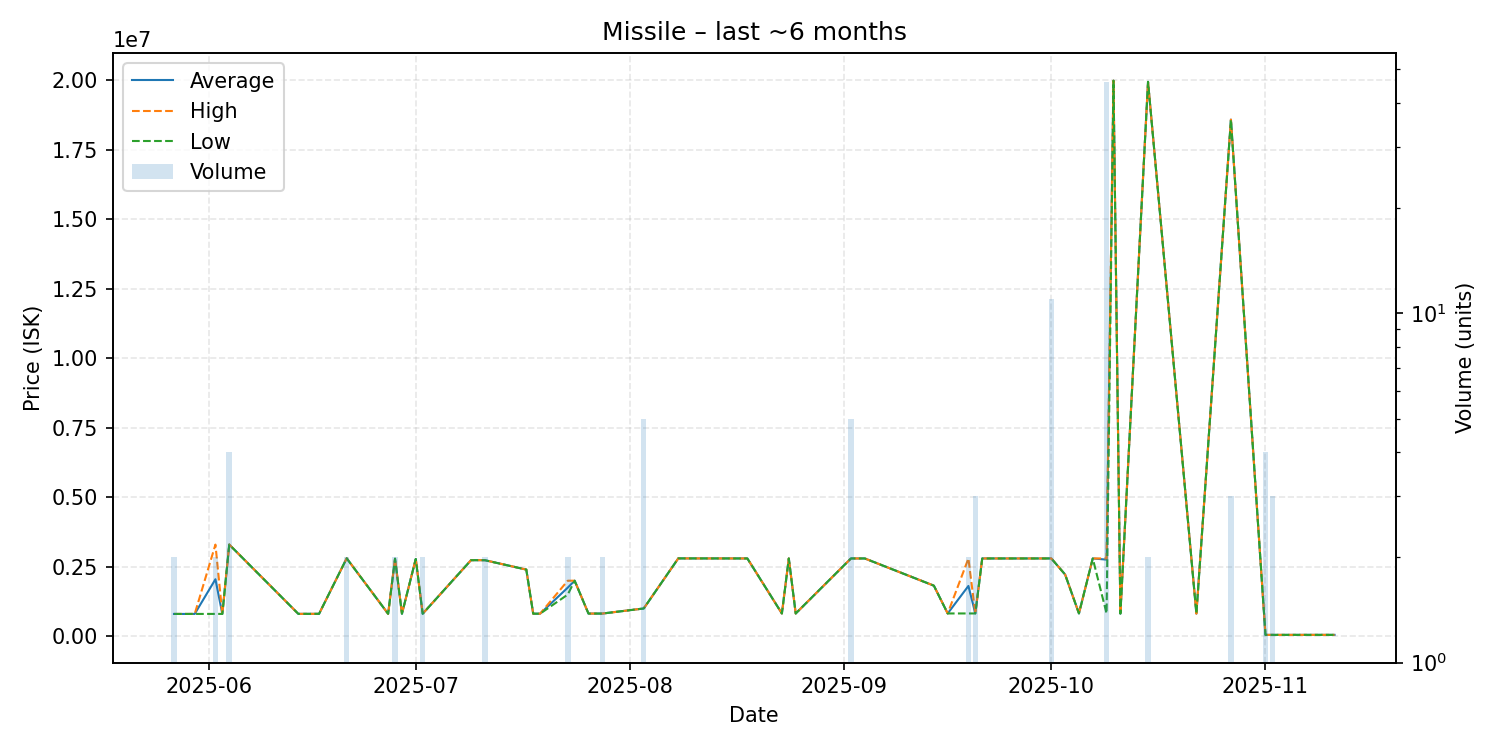

Values plotted in this chart, from the file beside it:
date, average, highest, lowest, order_count, volume
2025-05-27, 803100, 803100, 803100, 1, 2
2025-05-29, 803000, 803000, 803000, 1, 1
2025-05-30, 804000, 804000, 804000, 1, 1
2025-06-02, 2051750, 3299000, 804500, 2, 2
2025-06-03, 804600, 804600, 804600, 1, 1
2025-06-04, 3299750, 3300000, 3299000, 2, 4
2025-06-14, 806100, 806100, 806100, 1, 1
2025-06-17, 807000, 807000, 807000, 1, 1
2025-06-21, 2805500, 2806000, 2805000, 2, 2
2025-06-27, 808000, 808000, 808000, 1, 1
2025-06-28, 2792500, 2793000, 2792000, 2, 2
2025-06-29, 808800, 808800, 808800, 1, 1
2025-07-01, 2783000, 2783000, 2783000, 1, 1
2025-07-02, 810100, 810100, 810100, 2, 2
2025-07-09, 2738000, 2738000, 2738000, 1, 1
2025-07-11, 2737500, 2738000, 2737000, 2, 2
2025-07-17, 2399000, 2399000, 2399000, 1, 1
2025-07-18, 812600, 812600, 812600, 1, 1
2025-07-19, 812600, 812600, 812600, 1, 1
2025-07-23, 1749500, 1999000, 1500000, 2, 2
2025-07-24, 1999000, 1999000, 1999000, 1, 1
2025-07-26, 816600, 816600, 816600, 1, 1
2025-07-28, 816800, 816800, 816800, 2, 2
2025-08-03, 1000000, 1000000, 1000000, 1, 5
2025-08-08, 2802000, 2802000, 2802000, 1, 1
2025-08-18, 2800000, 2800000, 2800000, 1, 1
2025-08-23, 819300, 819300, 819300, 1, 1
2025-08-24, 2800000, 2800000, 2800000, 1, 1
2025-08-25, 819200, 819200, 819200, 1, 1
2025-09-02, 2800000, 2800000, 2800000, 1, 5
2025-09-03, 2800000, 2800000, 2800000, 1, 1
2025-09-04, 2800000, 2800000, 2800000, 1, 1
2025-09-14, 1821000, 1821000, 1821000, 1, 1
2025-09-16, 820900, 820900, 820900, 1, 1
2025-09-19, 1810450, 2800000, 820900, 2, 2
2025-09-20, 820900, 820900, 820900, 1, 3
2025-09-21, 2800000, 2800000, 2800000, 1, 1
2025-09-27, 2800000, 2800000, 2800000, 1, 1
2025-09-30, 2800000, 2800000, 2800000, 1, 1
2025-10-01, 2801000, 2801000, 2801000, 1, 11
2025-10-03, 2221000, 2221000, 2221000, 1, 1
2025-10-05, 820900, 820900, 820900, 1, 1
2025-10-07, 2800000, 2800000, 2800000, 1, 1
2025-10-09, 2757924, 2801000, 819500, 2, 46
2025-10-10, 19990000, 19990000, 19990000, 1, 1
2025-10-11, 814100, 814100, 814100, 1, 1
2025-10-15, 19950000, 19950000, 19950000, 1, 2
2025-10-22, 815100, 815100, 815100, 1, 1
2025-10-27, 18590000, 18590000, 18590000, 1, 3
2025-11-01, 50232, 50240, 50230, 2, 4
2025-11-02, 50280, 50280, 50280, 1, 3
2025-11-04, 50330, 50330, 50330, 1, 1
2025-11-11, 50620, 50620, 50620, 1, 1
